3-way image classification set "cropped_images" from GitHub (Katsure/cropped_images); label vocabulary: down, flagged, standing.

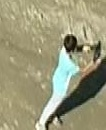
Label: standing

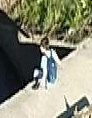
Label: down

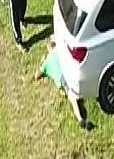
Label: flagged

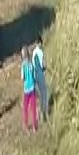
Label: standing

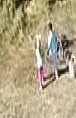
Label: standing

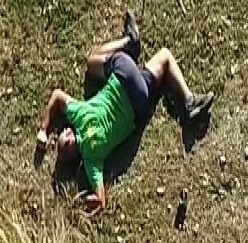
Label: down
